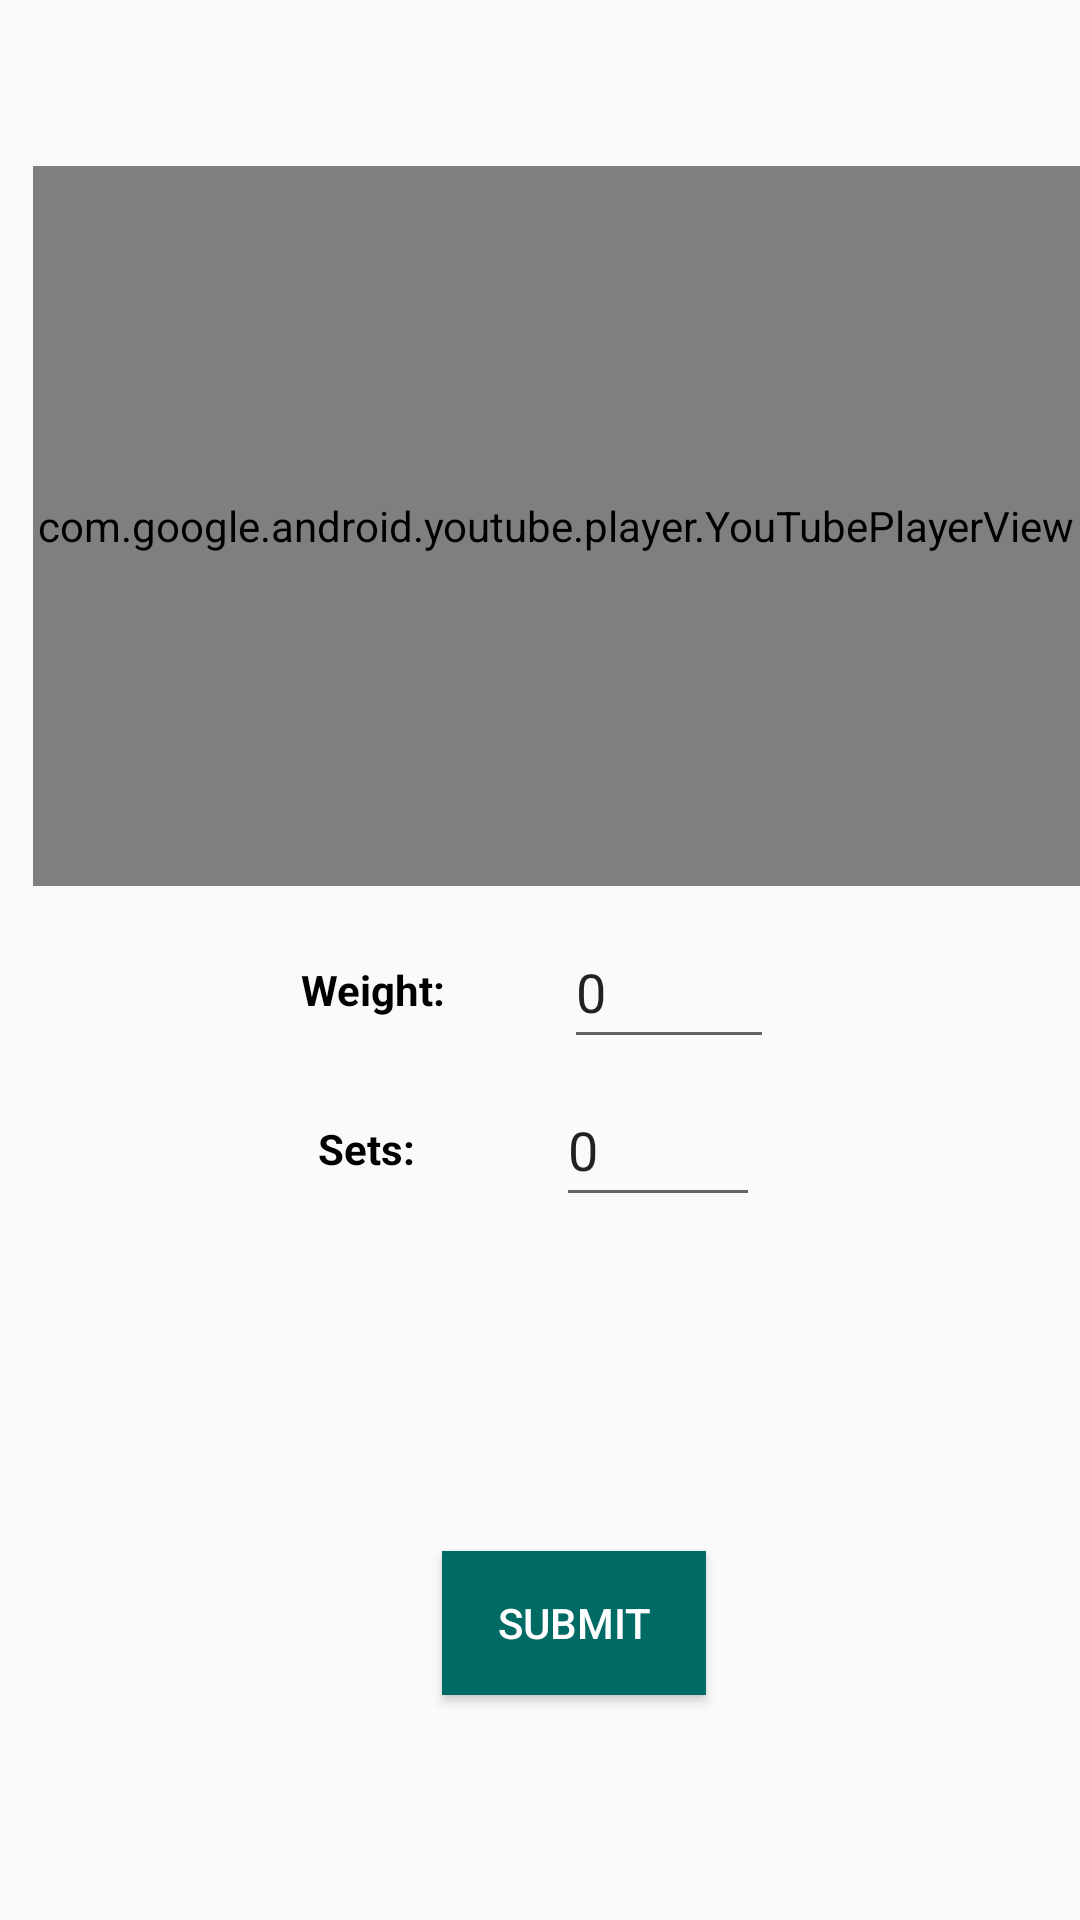

This screen was rendered from an Android layout file. Write that file and the resources it references.
<!-- AndroidManifest.xml: application theme Theme.Gymtastic -->
<!-- res/layout/activity_detail.xml -->
<?xml version="1.0" encoding="utf-8"?>
<androidx.constraintlayout.widget.ConstraintLayout xmlns:android="http://schemas.android.com/apk/res/android"
    xmlns:app="http://schemas.android.com/apk/res-auto"
    xmlns:tools="http://schemas.android.com/tools"
    android:id="@+id/container"
    android:layout_width="match_parent"
    android:layout_height="match_parent"
    android:paddingLeft="@dimen/activity_horizontal_margin"
    android:paddingTop="@dimen/activity_vertical_margin"
    android:paddingRight="@dimen/activity_horizontal_margin"
    android:paddingBottom="@dimen/activity_vertical_margin"
    tools:context=".ui.login.activities.LoginActivity">


    <com.google.android.youtube.player.YouTubePlayerView
        android:id="@+id/videoView"
        android:layout_width="match_parent"
        android:layout_height="240dp"
        android:layout_marginStart="11dp"
        app:layout_constraintBottom_toBottomOf="parent"
        app:layout_constraintEnd_toEndOf="parent"
        app:layout_constraintStart_toStartOf="parent"
        app:layout_constraintTop_toTopOf="parent"
        app:layout_constraintVertical_bias="0.138" />

    <TextView
        android:id="@+id/weightText"
        android:layout_width="wrap_content"
        android:layout_height="wrap_content"
        android:text="Weight:"
        android:textColor="#000000"
        android:textStyle="bold"
        app:layout_constraintBottom_toBottomOf="parent"
        app:layout_constraintEnd_toEndOf="parent"
        app:layout_constraintHorizontal_bias="0.322"
        app:layout_constraintStart_toStartOf="parent"
        app:layout_constraintTop_toTopOf="parent"
        app:layout_constraintVertical_bias="0.516" />

    <TextView
        android:id="@+id/setsNumberText"
        android:layout_width="wrap_content"
        android:layout_height="wrap_content"
        android:text="Sets:"
        android:textColor="#000000"
        android:textStyle="bold"
        app:layout_constraintBottom_toBottomOf="parent"
        app:layout_constraintEnd_toEndOf="parent"
        app:layout_constraintHorizontal_bias="0.324"
        app:layout_constraintStart_toStartOf="parent"
        app:layout_constraintTop_toTopOf="parent"
        app:layout_constraintVertical_bias="0.601" />

    <EditText
        android:id="@+id/editTextSet"
        android:layout_width="68dp"
        android:layout_height="48dp"
        android:ems="10"
        android:inputType="number"
        android:minHeight="48dp"
        android:text="0"
        app:layout_constraintBottom_toBottomOf="parent"
        app:layout_constraintEnd_toEndOf="parent"
        app:layout_constraintHorizontal_bias="0.635"
        app:layout_constraintStart_toStartOf="parent"
        app:layout_constraintTop_toTopOf="parent"
        app:layout_constraintVertical_bias="0.604" />

    <EditText
        android:id="@+id/editTextWeight"
        android:layout_width="70dp"
        android:layout_height="48dp"
        android:ems="10"
        android:inputType="number"
        android:minHeight="48dp"
        android:text="0"
        app:layout_constraintBottom_toBottomOf="parent"
        app:layout_constraintEnd_toEndOf="parent"
        app:layout_constraintHorizontal_bias="0.648"
        app:layout_constraintStart_toStartOf="parent"
        app:layout_constraintTop_toTopOf="parent"
        app:layout_constraintVertical_bias="0.515" />

    <Button
        android:id="@+id/buttonSubmitWeightSet"
        android:layout_width="wrap_content"
        android:layout_height="wrap_content"
        android:layout_marginStart="150dp"
        android:layout_marginEnd="163dp"
        android:layout_marginBottom="75dp"
        android:background="#006a64"
        android:text="Submit"
        android:textColor="#FFFFFF"
        app:layout_constraintBottom_toBottomOf="parent"
        app:layout_constraintEnd_toEndOf="parent"
        app:layout_constraintHorizontal_bias="0.07"
        app:layout_constraintStart_toStartOf="parent" />

</androidx.constraintlayout.widget.ConstraintLayout>
<!-- resources referenced by this layout -->
<resources>
  <style name="Theme.Gymtastic" parent="Theme.AppCompat.Light.NoActionBar">
          
          <item name="colorPrimary">@color/purple_500</item>
          <item name="colorPrimaryVariant">@color/purple_700</item>
          <item name="colorOnPrimary">@color/white</item>
          
          <item name="colorSecondary">@color/teal_200</item>
          <item name="colorSecondaryVariant">@color/teal_700</item>
          <item name="colorOnSecondary">@color/black</item>
          
          <item name="android:statusBarColor" tools:targetApi="l">?attr/colorPrimaryVariant</item>
          
      </style>
  <!-- not gathered from this repository: default colours our renderer supplied (Android Studio template values) -->
  <color name="purple_500">#FF6200EE</color>
  <color name="purple_700">#FF3700B3</color>
  <color name="teal_200">#FF03DAC5</color>
  <color name="teal_700">#FF018786</color>
  <color name="black">#FF000000</color>
  <color name="white">#FFFFFFFF</color>
</resources>
